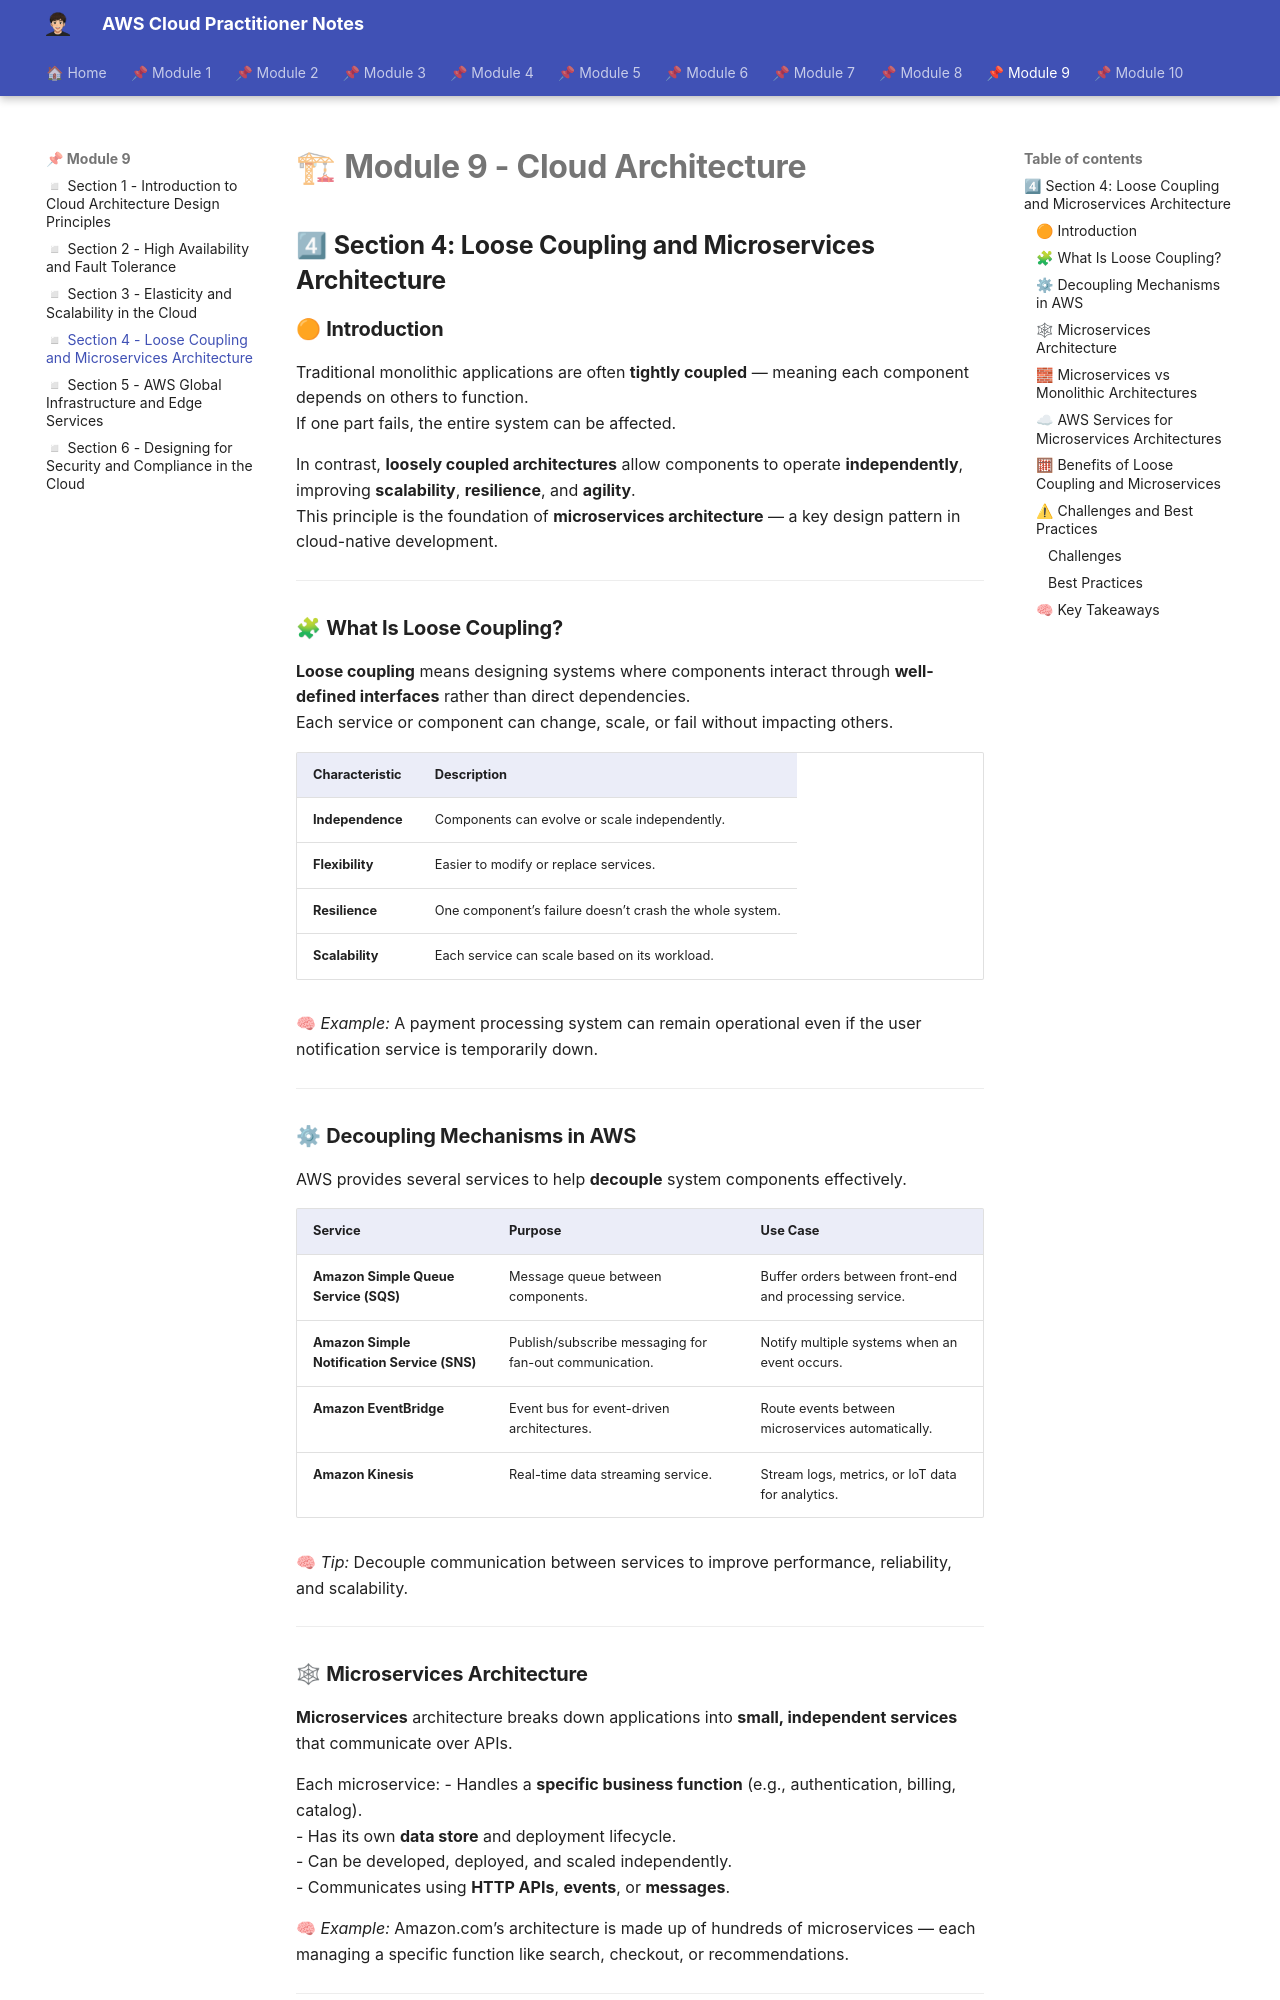

repository: albamdls/aws-notes · page: cloud-practitioner/module-9/m9_sec4/index.html · generator: mkdocs

# 🏗 **Module 9 - Cloud Architecture**  

## 4⃣ **Section 4: Loose Coupling and Microservices Architecture**

### 🟠 **Introduction**

Traditional monolithic applications are often **tightly coupled** — meaning each component depends on others to function.  
If one part fails, the entire system can be affected.  

In contrast, **loosely coupled architectures** allow components to operate **independently**, improving **scalability**, **resilience**, and **agility**.  
This principle is the foundation of **microservices architecture** — a key design pattern in cloud-native development.

---

### 🧩 **What Is Loose Coupling?**

**Loose coupling** means designing systems where components interact through **well-defined interfaces** rather than direct dependencies.  
Each service or component can change, scale, or fail without impacting others.

| **Characteristic** | **Description** |
|---------------------|----------------|
| **Independence** | Components can evolve or scale independently. |
| **Flexibility** | Easier to modify or replace services. |
| **Resilience** | One component’s failure doesn’t crash the whole system. |
| **Scalability** | Each service can scale based on its workload. |

🧠 *Example:* A payment processing system can remain operational even if the user notification service is temporarily down.

---

### ⚙ **Decoupling Mechanisms in AWS**

AWS provides several services to help **decouple** system components effectively.

| **Service** | **Purpose** | **Use Case** |
|--------------|-------------|--------------|
| **Amazon Simple Queue Service (SQS)** | Message queue between components. | Buffer orders between front-end and processing service. |
| **Amazon Simple Notification Service (SNS)** | Publish/subscribe messaging for fan-out communication. | Notify multiple systems when an event occurs. |
| **Amazon EventBridge** | Event bus for event-driven architectures. | Route events between microservices automatically. |
| **Amazon Kinesis** | Real-time data streaming service. | Stream logs, metrics, or IoT data for analytics. |

🧠 *Tip:* Decouple communication between services to improve performance, reliability, and scalability.

---

### 🕸 **Microservices Architecture**

**Microservices** architecture breaks down applications into **small, independent services** that communicate over APIs.

Each microservice:
- Handles a **specific business function** (e.g., authentication, billing, catalog).  
- Has its own **data store** and deployment lifecycle.  
- Can be developed, deployed, and scaled independently.  
- Communicates using **HTTP APIs**, **events**, or **messages**.

🧠 *Example:* Amazon.com’s architecture is made up of hundreds of microservices — each managing a specific function like search, checkout, or recommendations.

---
